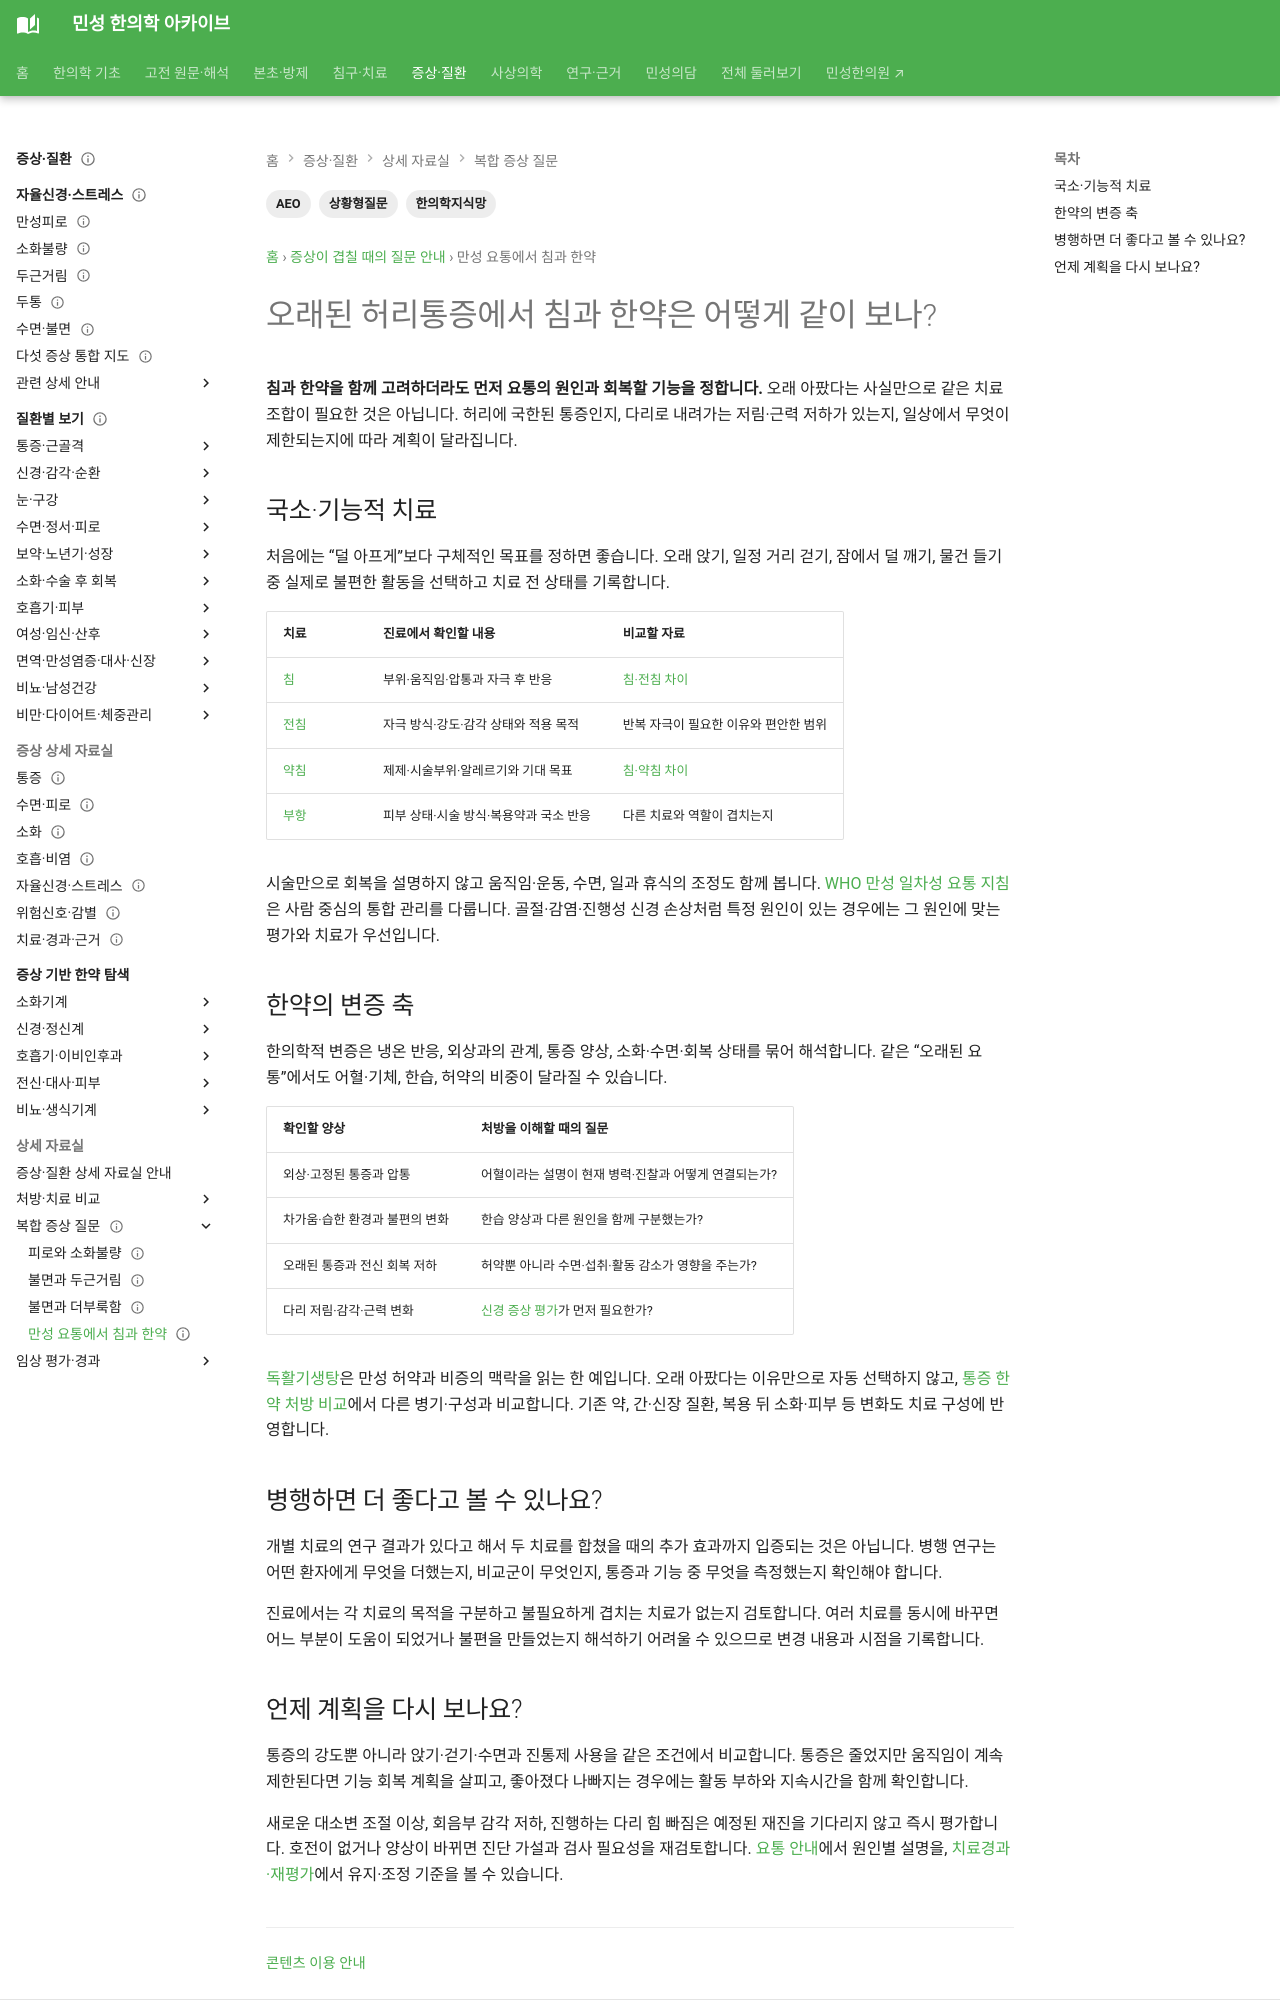

repository: joowon1111/minseong-korean-medicine-wiki · page: questions/choice/chronic-back-pain-treatment/index.html · generator: mkdocs

---
title: 오래된 허리통증에서 침과 한약은 어떻게 같이 보나?
description: 만성 요통에서 침·약침·전침·부항의 국소 치료와 풍한습비·어혈·허손을 고려한 한약 치료의 관계를 설명합니다.
tags: [상황형질문, AEO, 한의학지식망]
status: 검토완료
last_reviewed: 2026-08-19
---
# 오래된 허리통증에서 침과 한약은 어떻게 같이 보나?

**오래된 허리통증에서는 통증 부위의 치료와 전신의 변증을 함께 고려할 수 있다.**

## 국소·기능적 치료
- [침](../../treatments/acupuncture.md)
- [약침](../../treatments/pharmacopuncture.md)
- [전침](../../treatments/electroacupuncture.md)
- [부항](../../treatments/cupping.md)
